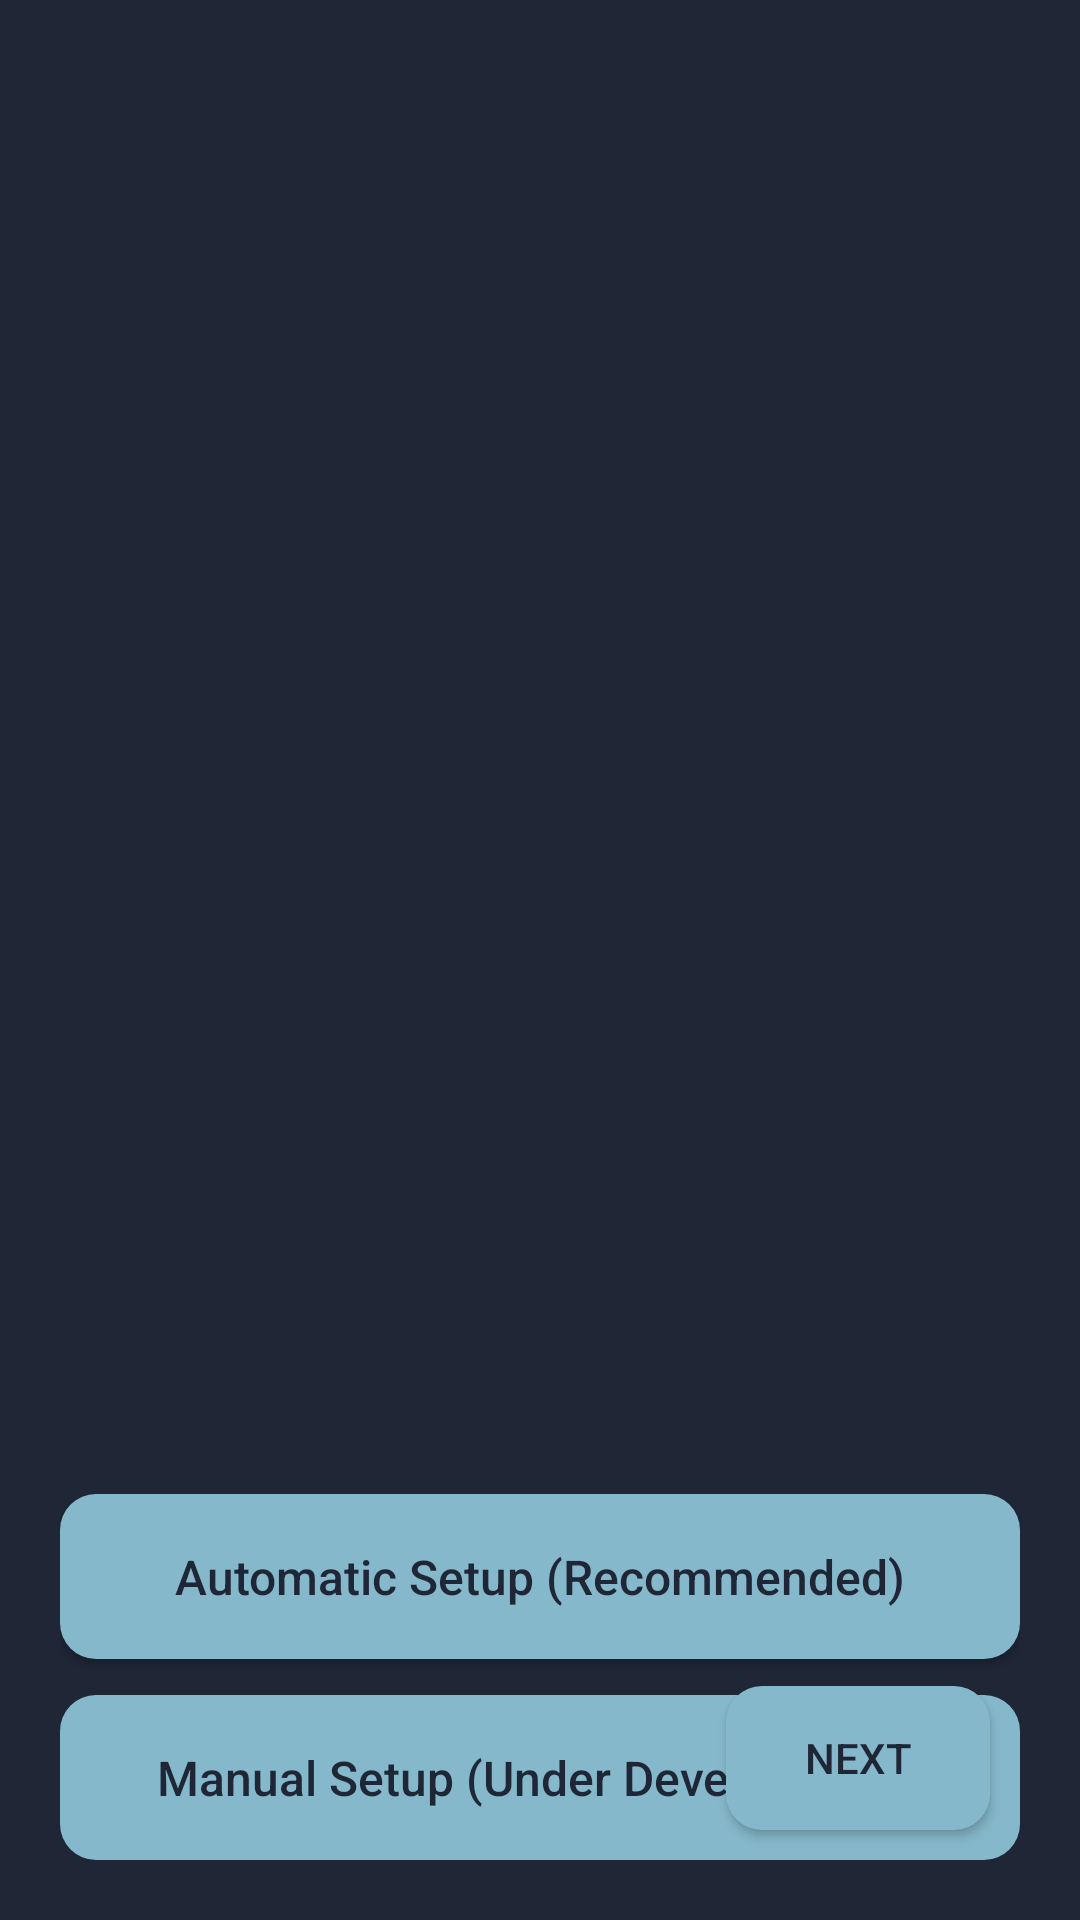

This screen was rendered from an Android layout file. Write that file and the resources it references.
<!-- AndroidManifest.xml: activity theme Theme.AppCompat.DayNight.NoActionBar -->
<!-- res/layout/activity_welcome.xml -->
<RelativeLayout xmlns:android="http://schemas.android.com/apk/res/android"
    android:layout_width="match_parent"
    android:layout_height="match_parent"
    android:background="@color/Primary">

    <androidx.viewpager2.widget.ViewPager2
        android:id="@+id/viewPager"
        android:layout_width="match_parent"
        android:layout_height="match_parent" />

    <LinearLayout
        android:id="@+id/layoutIndicators"
        android:layout_width="wrap_content"
        android:layout_height="wrap_content"
        android:layout_centerHorizontal="true"
        android:layout_above="@+id/layoutButtons"
        android:layout_marginBottom="20dp"
        android:orientation="horizontal" />

    <Button

        android:id="@+id/buttonNext"

        android:layout_width="wrap_content"

        android:layout_height="wrap_content"

        android:background="@drawable/btn_rounded"

        android:layout_alignParentBottom="true"

        android:layout_alignParentRight="true"

        android:layout_margin="30dp"

        android:text="Next"

        android:textColor="@color/Primary" />

    <LinearLayout
        android:id="@+id/layoutButtons"
        android:layout_width="match_parent"
        android:layout_height="wrap_content"
        android:layout_alignParentBottom="true"
        android:orientation="vertical"
        android:padding="20dp">


        <Button
            android:id="@+id/btnAutomatic"
            android:layout_width="match_parent"
            android:layout_height="55dp"
            android:background="@drawable/btn_rounded"
            android:text="Automatic Setup (Recommended)"
            android:textAllCaps="false"
            android:textColor="@color/Primary"
            android:textSize="16sp" />


        <Button
            android:id="@+id/btnManual"
            android:layout_width="match_parent"
            android:layout_height="55dp"
            android:layout_marginTop="12dp"
            android:background="@drawable/btn_rounded"
            android:text="Manual Setup (Under Development)"
            android:textAllCaps="false"
            android:enabled="false"
            android:textColor="@color/Primary"
            android:textSize="16sp" />


    </LinearLayout>

</RelativeLayout>
<!-- resources referenced by this layout -->
<resources>
  <color name="Primary">#1F2636</color>
  <!-- drawable btn_rounded (drawable) -->
  <?xml version="1.0" encoding="utf-8"?>
  <shape xmlns:android="http://schemas.android.com/apk/res/android">
      <solid android:color="@color/Secondary" />
  
      <corners android:radius="12dp" />
  
      <padding
          android:bottom="10dp"
          android:left="20dp"
          android:right="20dp"
          android:top="10dp" />
  </shape>
  <color name="Secondary">#85B8CA</color>
</resources>
